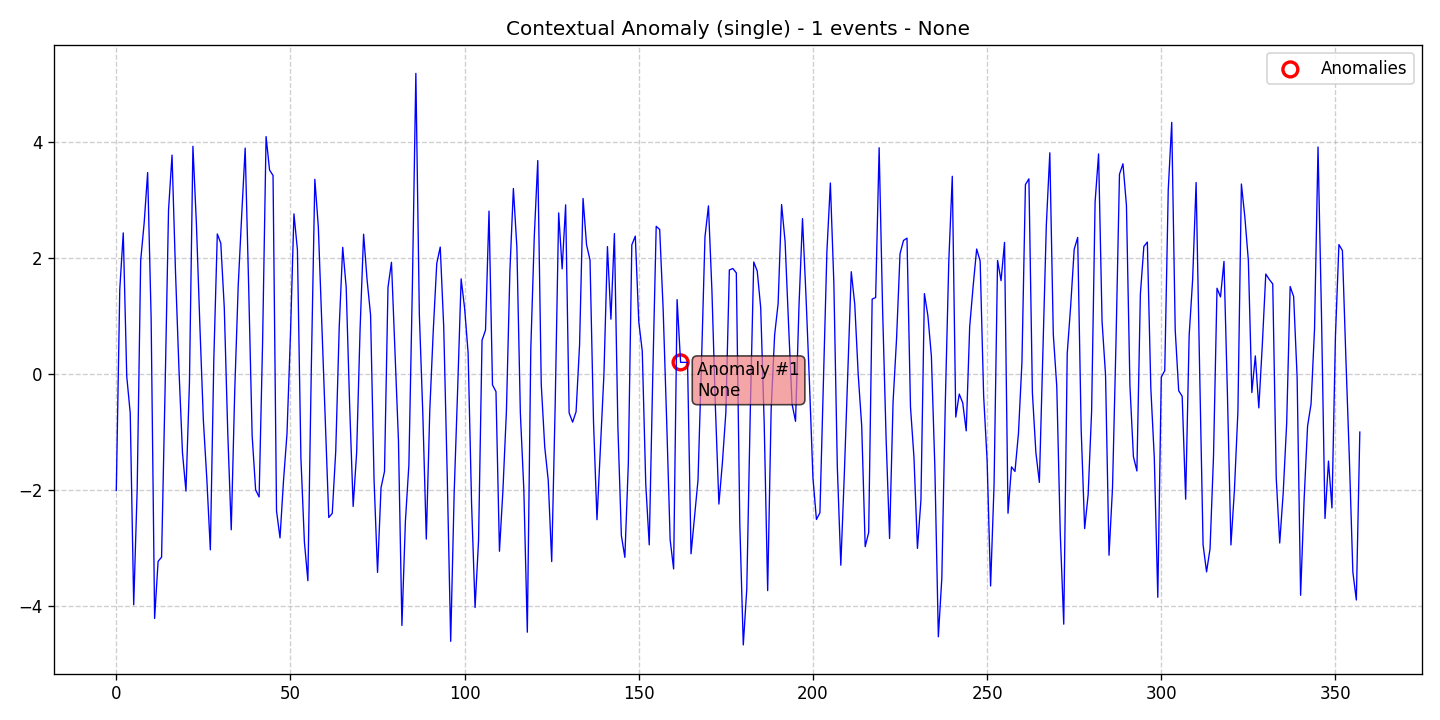

The data file committed next to this chart (first rows):
data, stationary, det_lin_up, det_lin_down, det_quad, det_cubic, det_exp, det_damped, stoc_trend, volatility, single_seas, multiple_seas, point_anom_single, point_anom_multi, collect_anom, context_anom, mean_shift, var_shift, trend_shift, date, is_break, is_anomaly, is_multi, location_beginning
-2.003, 0, 0, 0, 0, 0, 0, 0, 0, 0, 0, 0, 0, 0, 0, 1, 0, 0, 0, 2020-01-01, 0, 0, 0, 0
1.467, 0, 0, 0, 0, 0, 0, 0, 0, 0, 0, 0, 0, 0, 0, 1, 0, 0, 0, 2020-01-02, 0, 0, 0, 0
2.441, 0, 0, 0, 0, 0, 0, 0, 0, 0, 0, 0, 0, 0, 0, 1, 0, 0, 0, 2020-01-03, 0, 0, 0, 0
-0.03305, 0, 0, 0, 0, 0, 0, 0, 0, 0, 0, 0, 0, 0, 0, 1, 0, 0, 0, 2020-01-04, 0, 0, 0, 0
-0.6682, 0, 0, 0, 0, 0, 0, 0, 0, 0, 0, 0, 0, 0, 0, 1, 0, 0, 0, 2020-01-05, 0, 0, 0, 0
-3.973, 0, 0, 0, 0, 0, 0, 0, 0, 0, 0, 0, 0, 0, 0, 1, 0, 0, 0, 2020-01-06, 0, 0, 0, 0
-1.974, 0, 0, 0, 0, 0, 0, 0, 0, 0, 0, 0, 0, 0, 0, 1, 0, 0, 0, 2020-01-07, 0, 0, 0, 0
1.964, 0, 0, 0, 0, 0, 0, 0, 0, 0, 0, 0, 0, 0, 0, 1, 0, 0, 0, 2020-01-08, 0, 0, 0, 0
2.612, 0, 0, 0, 0, 0, 0, 0, 0, 0, 0, 0, 0, 0, 0, 1, 0, 0, 0, 2020-01-09, 0, 0, 0, 0
3.481, 0, 0, 0, 0, 0, 0, 0, 0, 0, 0, 0, 0, 0, 0, 1, 0, 0, 0, 2020-01-10, 0, 0, 0, 0
0.9718, 0, 0, 0, 0, 0, 0, 0, 0, 0, 0, 0, 0, 0, 0, 1, 0, 0, 0, 2020-01-11, 0, 0, 0, 0
-4.209, 0, 0, 0, 0, 0, 0, 0, 0, 0, 0, 0, 0, 0, 0, 1, 0, 0, 0, 2020-01-12, 0, 0, 0, 0
-3.224, 0, 0, 0, 0, 0, 0, 0, 0, 0, 0, 0, 0, 0, 0, 1, 0, 0, 0, 2020-01-13, 0, 0, 0, 0
-3.151, 0, 0, 0, 0, 0, 0, 0, 0, 0, 0, 0, 0, 0, 0, 1, 0, 0, 0, 2020-01-14, 0, 0, 0, 0
-0.2719, 0, 0, 0, 0, 0, 0, 0, 0, 0, 0, 0, 0, 0, 0, 1, 0, 0, 0, 2020-01-15, 0, 0, 0, 0
2.838, 0, 0, 0, 0, 0, 0, 0, 0, 0, 0, 0, 0, 0, 0, 1, 0, 0, 0, 2020-01-16, 0, 0, 0, 0
3.781, 0, 0, 0, 0, 0, 0, 0, 0, 0, 0, 0, 0, 0, 0, 1, 0, 0, 0, 2020-01-17, 0, 0, 0, 0
1.765, 0, 0, 0, 0, 0, 0, 0, 0, 0, 0, 0, 0, 0, 0, 1, 0, 0, 0, 2020-01-18, 0, 0, 0, 0
0.07213, 0, 0, 0, 0, 0, 0, 0, 0, 0, 0, 0, 0, 0, 0, 1, 0, 0, 0, 2020-01-19, 0, 0, 0, 0
-1.351, 0, 0, 0, 0, 0, 0, 0, 0, 0, 0, 0, 0, 0, 0, 1, 0, 0, 0, 2020-01-20, 0, 0, 0, 0
-2.013, 0, 0, 0, 0, 0, 0, 0, 0, 0, 0, 0, 0, 0, 0, 1, 0, 0, 0, 2020-01-21, 0, 0, 0, 0
-0.1433, 0, 0, 0, 0, 0, 0, 0, 0, 0, 0, 0, 0, 0, 0, 1, 0, 0, 0, 2020-01-22, 0, 0, 0, 0
3.934, 0, 0, 0, 0, 0, 0, 0, 0, 0, 0, 0, 0, 0, 0, 1, 0, 0, 0, 2020-01-23, 0, 0, 0, 0
2.597, 0, 0, 0, 0, 0, 0, 0, 0, 0, 0, 0, 0, 0, 0, 1, 0, 0, 0, 2020-01-24, 0, 0, 0, 0
0.8325, 0, 0, 0, 0, 0, 0, 0, 0, 0, 0, 0, 0, 0, 0, 1, 0, 0, 0, 2020-01-25, 0, 0, 0, 0
-0.7954, 0, 0, 0, 0, 0, 0, 0, 0, 0, 0, 0, 0, 0, 0, 1, 0, 0, 0, 2020-01-26, 0, 0, 0, 0
-1.815, 0, 0, 0, 0, 0, 0, 0, 0, 0, 0, 0, 0, 0, 0, 1, 0, 0, 0, 2020-01-27, 0, 0, 0, 0
-3.025, 0, 0, 0, 0, 0, 0, 0, 0, 0, 0, 0, 0, 0, 0, 1, 0, 0, 0, 2020-01-28, 0, 0, 0, 0
0.2654, 0, 0, 0, 0, 0, 0, 0, 0, 0, 0, 0, 0, 0, 0, 1, 0, 0, 0, 2020-01-29, 0, 0, 0, 0
2.423, 0, 0, 0, 0, 0, 0, 0, 0, 0, 0, 0, 0, 0, 0, 1, 0, 0, 0, 2020-01-30, 0, 0, 0, 0
2.262, 0, 0, 0, 0, 0, 0, 0, 0, 0, 0, 0, 0, 0, 0, 1, 0, 0, 0, 2020-01-31, 0, 0, 0, 0
1.153, 0, 0, 0, 0, 0, 0, 0, 0, 0, 0, 0, 0, 0, 0, 1, 0, 0, 0, 2020-02-01, 0, 0, 0, 0
-1.005, 0, 0, 0, 0, 0, 0, 0, 0, 0, 0, 0, 0, 0, 0, 1, 0, 0, 0, 2020-02-02, 0, 0, 0, 0
-2.68, 0, 0, 0, 0, 0, 0, 0, 0, 0, 0, 0, 0, 0, 0, 1, 0, 0, 0, 2020-02-03, 0, 0, 0, 0
-0.2893, 0, 0, 0, 0, 0, 0, 0, 0, 0, 0, 0, 0, 0, 0, 1, 0, 0, 0, 2020-02-04, 0, 0, 0, 0
1.527, 0, 0, 0, 0, 0, 0, 0, 0, 0, 0, 0, 0, 0, 0, 1, 0, 0, 0, 2020-02-05, 0, 0, 0, 0
2.744, 0, 0, 0, 0, 0, 0, 0, 0, 0, 0, 0, 0, 0, 0, 1, 0, 0, 0, 2020-02-06, 0, 0, 0, 0
3.903, 0, 0, 0, 0, 0, 0, 0, 0, 0, 0, 0, 0, 0, 0, 1, 0, 0, 0, 2020-02-07, 0, 0, 0, 0
1.519, 0, 0, 0, 0, 0, 0, 0, 0, 0, 0, 0, 0, 0, 0, 1, 0, 0, 0, 2020-02-08, 0, 0, 0, 0
-1.057, 0, 0, 0, 0, 0, 0, 0, 0, 0, 0, 0, 0, 0, 0, 1, 0, 0, 0, 2020-02-09, 0, 0, 0, 0
-1.991, 0, 0, 0, 0, 0, 0, 0, 0, 0, 0, 0, 0, 0, 0, 1, 0, 0, 0, 2020-02-10, 0, 0, 0, 0
-2.113, 0, 0, 0, 0, 0, 0, 0, 0, 0, 0, 0, 0, 0, 0, 1, 0, 0, 0, 2020-02-11, 0, 0, 0, 0
0.5527, 0, 0, 0, 0, 0, 0, 0, 0, 0, 0, 0, 0, 0, 0, 1, 0, 0, 0, 2020-02-12, 0, 0, 0, 0
4.102, 0, 0, 0, 0, 0, 0, 0, 0, 0, 0, 0, 0, 0, 0, 1, 0, 0, 0, 2020-02-13, 0, 0, 0, 0
3.524, 0, 0, 0, 0, 0, 0, 0, 0, 0, 0, 0, 0, 0, 0, 1, 0, 0, 0, 2020-02-14, 0, 0, 0, 0
3.431, 0, 0, 0, 0, 0, 0, 0, 0, 0, 0, 0, 0, 0, 0, 1, 0, 0, 0, 2020-02-15, 0, 0, 0, 0
-2.355, 0, 0, 0, 0, 0, 0, 0, 0, 0, 0, 0, 0, 0, 0, 1, 0, 0, 0, 2020-02-16, 0, 0, 0, 0
-2.819, 0, 0, 0, 0, 0, 0, 0, 0, 0, 0, 0, 0, 0, 0, 1, 0, 0, 0, 2020-02-17, 0, 0, 0, 0
-1.838, 0, 0, 0, 0, 0, 0, 0, 0, 0, 0, 0, 0, 0, 0, 1, 0, 0, 0, 2020-02-18, 0, 0, 0, 0
-1.027, 0, 0, 0, 0, 0, 0, 0, 0, 0, 0, 0, 0, 0, 0, 1, 0, 0, 0, 2020-02-19, 0, 0, 0, 0
0.6844, 0, 0, 0, 0, 0, 0, 0, 0, 0, 0, 0, 0, 0, 0, 1, 0, 0, 0, 2020-02-20, 0, 0, 0, 0
2.769, 0, 0, 0, 0, 0, 0, 0, 0, 0, 0, 0, 0, 0, 0, 1, 0, 0, 0, 2020-02-21, 0, 0, 0, 0
2.15, 0, 0, 0, 0, 0, 0, 0, 0, 0, 0, 0, 0, 0, 0, 1, 0, 0, 0, 2020-02-22, 0, 0, 0, 0
-1.441, 0, 0, 0, 0, 0, 0, 0, 0, 0, 0, 0, 0, 0, 0, 1, 0, 0, 0, 2020-02-23, 0, 0, 0, 0
-2.887, 0, 0, 0, 0, 0, 0, 0, 0, 0, 0, 0, 0, 0, 0, 1, 0, 0, 0, 2020-02-24, 0, 0, 0, 0
-3.557, 0, 0, 0, 0, 0, 0, 0, 0, 0, 0, 0, 0, 0, 0, 1, 0, 0, 0, 2020-02-25, 0, 0, 0, 0
0.1471, 0, 0, 0, 0, 0, 0, 0, 0, 0, 0, 0, 0, 0, 0, 1, 0, 0, 0, 2020-02-26, 0, 0, 0, 0
3.364, 0, 0, 0, 0, 0, 0, 0, 0, 0, 0, 0, 0, 0, 0, 1, 0, 0, 0, 2020-02-27, 0, 0, 0, 0
2.547, 0, 0, 0, 0, 0, 0, 0, 0, 0, 0, 0, 0, 0, 0, 1, 0, 0, 0, 2020-02-28, 0, 0, 0, 0
0.8727, 0, 0, 0, 0, 0, 0, 0, 0, 0, 0, 0, 0, 0, 0, 1, 0, 0, 0, 2020-02-29, 0, 0, 0, 0
... 298 more rows
